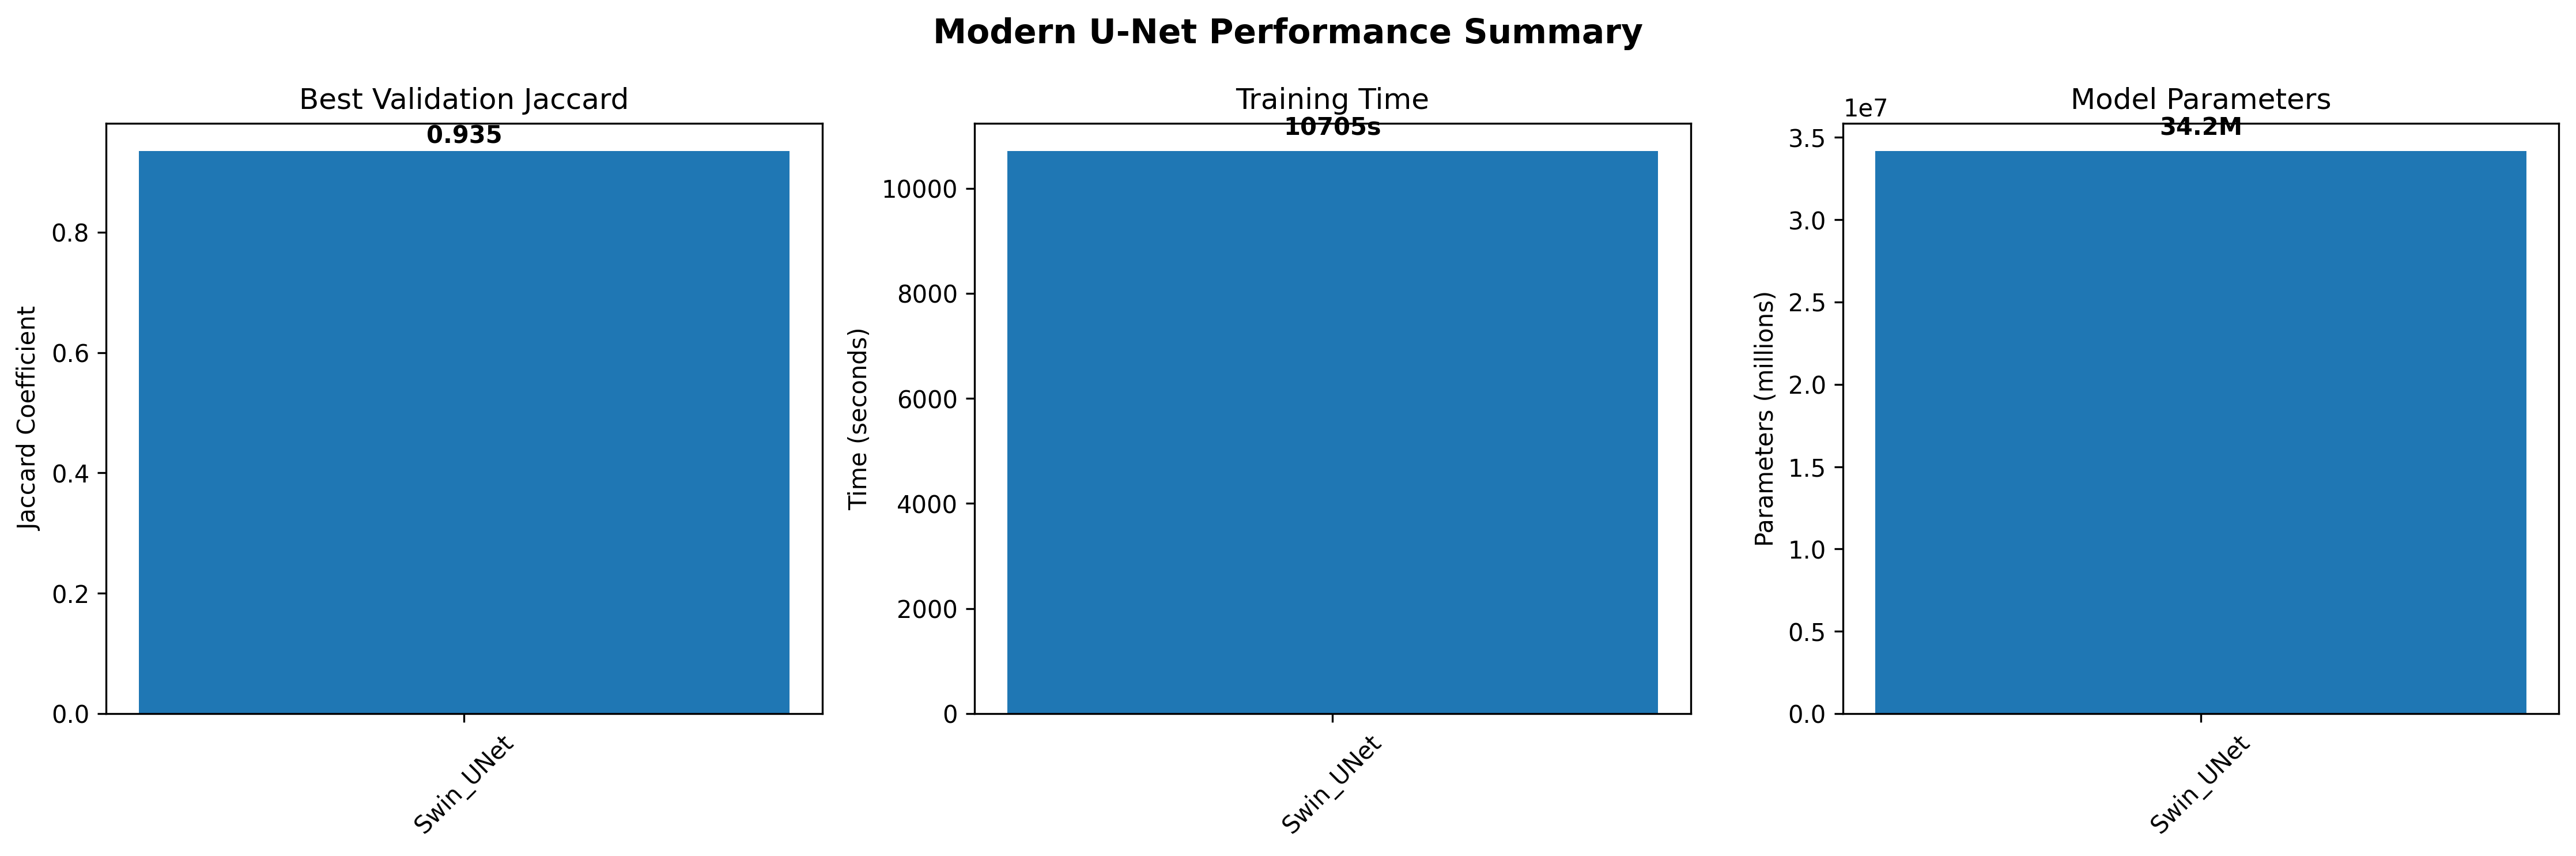

Data behind this chart, as committed beside it:
model_name, learning_rate, batch_size, epochs_completed, training_time_seconds, best_val_jaccard, best_epoch, final_val_loss, final_train_loss, val_loss_stability, overfitting_gap, model_parameters
Swin_UNet, 0.0001, 4, 75, 10705, 0.9346, 60, 0.008597, 0.0003243, 0.001514, 0.008273, 34164673
